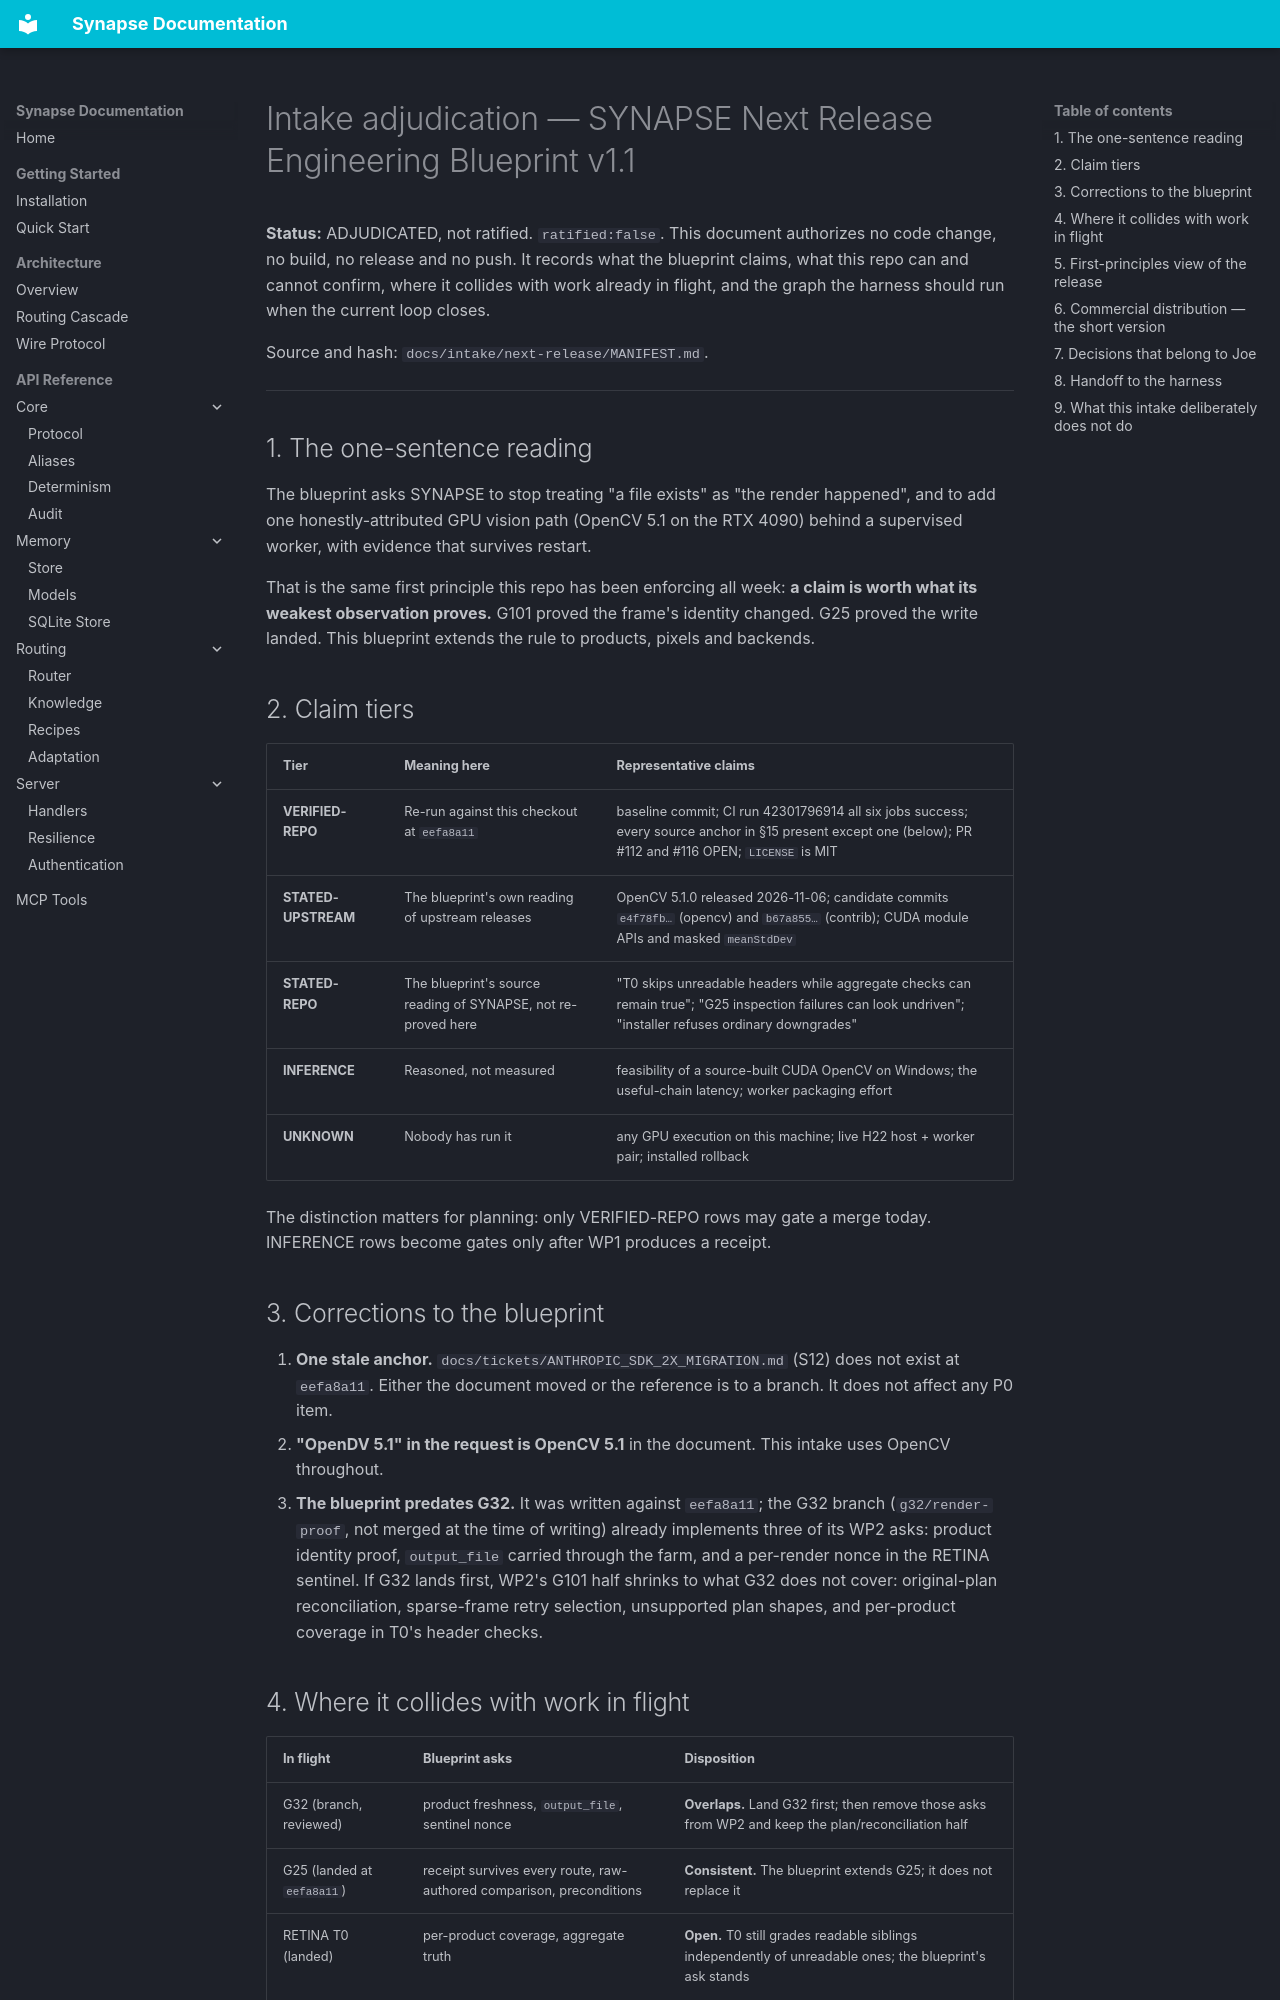

repository: JosephOIbrahim/Synapse · page: intake/next-release-intake-2026-11-06/index.html · generator: mkdocs

# Intake adjudication — SYNAPSE Next Release Engineering Blueprint v1.1

**Status:** ADJUDICATED, not ratified. `ratified:false`. This document authorizes
no code change, no build, no release and no push. It records what the blueprint
claims, what this repo can and cannot confirm, where it collides with work
already in flight, and the graph the harness should run when the current loop
closes.

Source and hash: `docs/intake/next-release/MANIFEST.md`.

---

## 1. The one-sentence reading

The blueprint asks SYNAPSE to stop treating "a file exists" as "the render
happened", and to add one honestly-attributed GPU vision path (OpenCV 5.1 on the
RTX 4090) behind a supervised worker, with evidence that survives restart.

That is the same first principle this repo has been enforcing all week: **a
claim is worth what its weakest observation proves.** G101 proved the frame's
identity changed. G25 proved the write landed. This blueprint extends the rule
to products, pixels and backends.

## 2. Claim tiers

| Tier | Meaning here | Representative claims |
|---|---|---|
| **VERIFIED-REPO** | Re-run against this checkout at `eefa8a11` | baseline commit; CI run 42301796914 all six jobs success; every source anchor in §15 present except one (below); PR #112 and #116 OPEN; `LICENSE` is MIT |
| **STATED-UPSTREAM** | The blueprint's own reading of upstream releases | OpenCV 5.1.0 released 2026-11-06; candidate commits `e4f78fb…` (opencv) and `b67a855…` (contrib); CUDA module APIs and masked `meanStdDev` |
| **STATED-REPO** | The blueprint's source reading of SYNAPSE, not re-proved here | "T0 skips unreadable headers while aggregate checks can remain true"; "G25 inspection failures can look undriven"; "installer refuses ordinary downgrades" |
| **INFERENCE** | Reasoned, not measured | feasibility of a source-built CUDA OpenCV on Windows; the useful-chain latency; worker packaging effort |
| **UNKNOWN** | Nobody has run it | any GPU execution on this machine; live H22 host + worker pair; installed rollback |

The distinction matters for planning: only VERIFIED-REPO rows may gate a merge
today. INFERENCE rows become gates only after WP1 produces a receipt.

## 3. Corrections to the blueprint

1. **One stale anchor.** `docs/tickets/ANTHROPIC_SDK_2X_MIGRATION.md` (S12) does
   not exist at `eefa8a11`. Either the document moved or the reference is to a
   branch. It does not affect any P0 item.
2. **"OpenDV 5.1" in the request is OpenCV 5.1** in the document. This intake
   uses OpenCV throughout.
3. **The blueprint predates G32.** It was written against `eefa8a11`; the G32
   branch (`g32/render-proof`, not merged at the time of writing) already
   implements three of its WP2 asks: product identity proof, `output_file`
   carried through the farm, and a per-render nonce in the RETINA sentinel. If
   G32 lands first, WP2's G101 half shrinks to what G32 does not cover:
   original-plan reconciliation, sparse-frame retry selection, unsupported
   plan shapes, and per-product coverage in T0's header checks.
